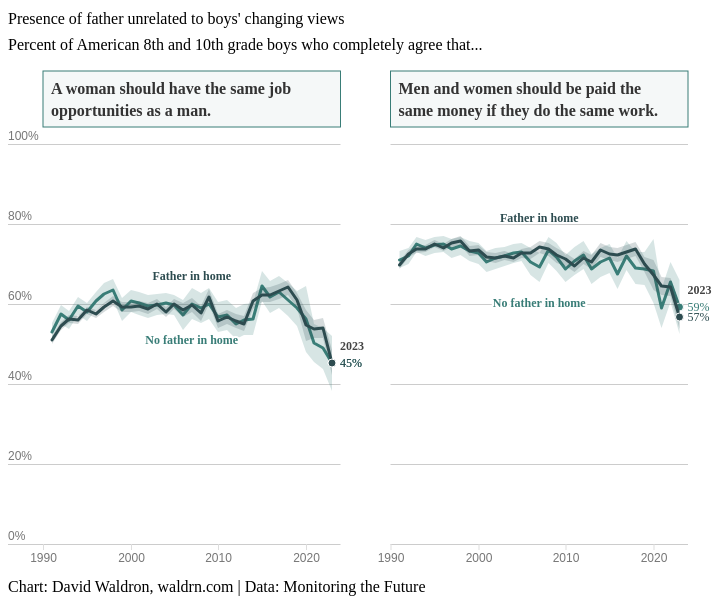
D3 v4 page, settled after 360 driven frames (6 s of simulated time); the page loaded 1 data file(s).


  
  var parseTime = d3.timeParse("%Y-%m-%d");
  
  var tooltip = d3.select("body")
    .append("div")
    .attr("class", "d3-tip")
    .style("opacity", 0)
    .style("pointer-events", "none")
    .on("click", function() {
      d3.select(this)
        .style("opacity", 0)
        .style("pointer-events", "none");
    });
  
  d3.selection.prototype.first = function() {
    return d3.select(this.nodes()[0][0]);
  };
  
  d3.selection.prototype.last = function() {
    return d3.select(this.nodes()[this.size() - 1]);
  };
  
  function wrap(text, width) {
    text.each(function () {
        var text = d3.select(this),
            words = text.text().split(/\s+/).reverse(),
            word,
            line = [],
            lineNumber = 0,
            lineHeight = 1.3, // ems
            x = text.attr("x"),
            y = text.attr("y"),
            dy = 0, //parseFloat(text.attr("dy")),
            tspan = text.text(null)
                        .append("tspan")
                        .attr("x", x)
                        .attr("y", y)
        while (word = words.pop()) {
            line.push(word);
            tspan.text(line.join(" "));
            if (tspan.node().getComputedTextLength() > width) {
                line.pop();
                tspan.text(line.join(" "));
                line = [word];
                tspan = text.append("tspan")
                            .attr("x", x)
                            .attr("y", y)
                            .attr("dy", ++lineNumber * lineHeight + dy + "em")
                            .text(word);
            }
        }
        
        if (lineNumber > 0) {
          const startDy = -(lineNumber * (lineHeight / 2));  // here was the issue
          text
            .selectAll("tspan")
            .attr("dy", (d, i) => startDy + lineHeight * i + "em");
        }
    });
}
  
  function ordinal_suffix_of(i) {
      var j = i % 10,
          k = i % 100;
      if (j == 1 && k != 11) {
          return i + "st";
      }
      if (j == 2 && k != 12) {
          return i + "nd";
      }
      if (j == 3 && k != 13) {
          return i + "rd";
      }
      return i + "th";
  }
  
  function padScale (scale, padding) {
    const doughmain = scale.domain();
    if (!Array.isArray(padding) || typeof scale.invert !== 'function') {
      return doughmain.slice();
    }
  
    const paddedDomain = doughmain.slice();
    const pl = padding.length;
    for (let i = 0; i < pl; i++) {
      const sign = i === 0 ? -1 : 1;
      const isTime = Object.prototype.toString.call(doughmain[i]) === '[object Date]';
  
      const parts = [doughmain[i], scale.invert(padding[i]), scale.invert(0)].map(function(d) {
        return isTime ? d.getTime() : d;
      });
      paddedDomain[i] = [parts[0] + Math.abs(parts[1] - parts[2]) * sign].map(function(d) {
        return isTime ? new Date(d) : d;
      })[0];
    }
    return paddedDomain;
  };
  
  var color1 = "#99475f";
  
  drawChart3();
  
  function drawChart3() {
    var div = d3.select("#bar3-container"),
        divwidth = 750,
        margin = { top: 150, right: 20, bottom: 53, left: 35 },
        width = divwidth - margin.left - margin.right,
        height = 400,
        svg = div.append("svg")
          .attr("width", width + margin.left + margin.right)
          .attr("height", height + margin.top + margin.bottom)
          .attr("role", "img")
          .attr("aria-label", ""),
        g = svg.append("g")
          .attr("transform", "translate(" + margin.left + "," + margin.top + ")");
          
    g.append("rect")
      .attr("x", -margin.left)
      .attr("y", -margin.top)
      .attr("width", margin.left + width + margin.right)
      .attr("height", margin.top + height + margin.bottom)
      .style("fill", "#fff");
          
    g.append("text")
      .attr("class", "title")
      .attr("x", -margin.left)
      .attr("y", -margin.top)
      .attr("dy", 30)
      .text("Presence of father unrelated to boys' changing views");
          
    g.append("text")
      .attr("class", "subtitle")
      .attr("x", -margin.left)
      .attr("y", -margin.top)
      .attr("dy", 56)
      .text("Percent of American 8th and 10th grade boys who completely agree that...");
          
    g.append("text")
      .attr("class", "footnote")
      .attr("x", -margin.left)
      .attr("y", height + margin.bottom)
      .attr("dy", -5)
      .text("Chart: David Waldron, waldrn.com | Data: Monitoring the Future");
          
    d3.csv('mtf-gender-poppres.csv', function(error, data) {
      if (error) throw error;
      
      data.forEach(function(d) {
        d.line = (+d.pct);
        return(d);
      });
      
      var dataNest = d3.nest()
        .key(d => d.question)
        .key(d => d.value)
        .entries(data);
        
      var area = d3.area()
        .x(vv => xScale(vv.year))
        .y0(vv => yScale(vv.low))
        .y1(vv => yScale(vv.upp));
        
      var line = d3.line()
        .x(vv => xScale(vv.year))
        .y(vv => yScale(vv.line));
            
      var paneScale = d3.scaleOrdinal()
        .domain(["jobop","eqpay"])
        .range([0,1]);
        
      var paneMargin = {
        top: 0,
        right: 50,
        bottom: 0,
        left: 0
      }
      
      var paneWidth = width / paneScale.domain().length - paneMargin.right - paneMargin.left;
            
      var xScale = d3.scaleLinear()
        .domain([1990,2024])
        .rangeRound([0, paneWidth]);
      
      var yScale = d3.scaleLinear()
        .domain([0,1])
        .rangeRound([height, 0]);
        
      var yAxis = g.append("g")
        .attr("class", "axis")
        .call(d3.axisLeft(yScale)
          .ticks(5)
          .tickFormat(d3.format(".0%")));
      yAxis.select(".domain").remove();
      yAxis.selectAll(".tick")
        .select("line")
        .attr("x1", -margin.left)
        .attr("x2", paneWidth)
        .style("stroke", "#ccc");
      yAxis.selectAll(".tick")
        .append("line")
        .attr("x1", paneMargin.left + paneWidth + paneMargin.right + paneMargin.left)
        .attr("x2", paneMargin.left + paneWidth + paneMargin.right + paneMargin.left + paneWidth)
        .style("stroke", "#ccc");
      yAxis.selectAll(".tick")
        .select("text")
        .attr("x", -margin.left)
        .attr("dy", -5)
        .attr("text-anchor", "start")
        .style("font-size", "12px")
        .style("fill", "#777");
    
      var question = d3.scaleOrdinal()
        .domain(["jobop","eqpay"])
        .range(["A woman should have the same job","Men and women should be paid the"]);

      var question2 = d3.scaleOrdinal()
        .domain(["jobop","eqpay"])
        .range(["opportunities as a man.","same money if they do the same work."]);
    
      var label = d3.scaleOrdinal()
        .domain(["Present","Not present"])
        .range(["Father in home","No father in home"]);
    
      var color = d3.scaleOrdinal()
        .domain(["Present","Not present"])
        .range(["#2d4c50","#397D77"]);
        
      console.log(dataNest);
        
      var pane = g.selectAll("g.pane")
        .data(dataNest)
        .enter()
        .append("g")
        .attr("class", "pane")
        .attr("transform", d => "translate(" + paneScale(d.key) * width / (paneScale.domain().length) + ",0)");
      
      pane.append("rect")
        .attr("x", 0)
        .attr("y", -73)
        .attr("width", paneWidth)
        .attr("height", 56)
        .style("stroke", "#397D77")
        .style("fill", "#397D77")
        .style("fill-opacity", "0.05");
      
      pane.append("text")
        .attr("x", 8)
        .attr("y", -50)
        .attr("text-anchor", "start")
        .style("font-size", "16px")
        .style("font-weight", 600)
        .style("fill", "#333")
        .text(d => question(d.key));
        
      pane.append("text")
        .attr("x", 8)
        .attr("y", -28)
        .attr("text-anchor", "start")
        .style("font-size", "16px")
        .style("font-weight", 600)
        .style("fill", "#333")
        .text(d => question2(d.key));
      
      xAxis = pane.append("g")
        .attr("class", "axis")
        .attr("transform", "translate(0," + height + ")")
        .call(d3.axisBottom(xScale)
          .ticks(3)
          .tickFormat(d3.format(".0f")));
      xAxis.select(".domain").remove();
      xAxis.selectAll(".tick")
        .select("line")
        .style("stroke", "#ddd");
      xAxis.selectAll(".tick")
        .select("text")
        .style("font-size", "12px")
        .style("fill", "#777");
/*
      agegrp.selectAll("circle")
        .data(d => d.values)
        .enter()
        .append("circle")
        .attr("r", 2.5)
        .attr("cx", v => xScale(v.date2))
        .attr("cy", v => yScale(v.percent))
        .style("fill", v => color(v.agegrp))
        .style("fill-opacity", 0.4)
        .style("stroke", "none");
*/
      var series = pane.selectAll("g.line")
        .data(d => d.values)
        .enter()
        .append("g")
        .attr("class", "line");
        
      series.append("path")
        .attr("fill", v => color(v.key))
        .attr("fill-opacity", 0.2)
        .datum(v => v.values)
        .attr("d", area);
        
      series.append("path")
        .attr("stroke", v => color(v.key))
        .datum(v => v.values)
        .attr("fill", "none")
        .attr("stroke-linejoin", "round")
        .attr("stroke-linecap", "round")
        .attr("stroke-width", 3)
        .attr("d", line);
      
      series.append("circle")
        .attr("r", 4)
        .attr("cx", v => xScale(d3.max(v.values, vv => vv.year)))
        .attr("cy", v => yScale(v.values.filter(vv => vv.year === d3.max(v.values, vv => vv.year))[0].pct))
        .attr("stroke", "#fff")
        .attr("stroke-width", 1)
        .attr("fill", v => color(v.key));
      
      series.append("text")
        .attr("x", v => xScale(d3.max(v.values, vv => vv.year)) + 8)
        .attr("y", v => yScale(v.values.filter(vv => vv.year === d3.max(v.values, vv => vv.year))[0].pct) + 4)
        .attr("text-anchor", "start")
        .style("font-size", "12px")
        .style("fill", v => color(v.key))
        .style("stroke", "none")
        .text(v => d3.format(".0%")(v.values.filter(vv => vv.year === d3.max(v.values, vv => vv.year))[0].pct));
      
      series.filter(v => v.key === "Not present")
        .append("text")
        .attr("x", v => xScale(d3.max(v.values, vv => vv.year)) + 8)
        .attr("y", v => yScale(v.values.filter(vv => vv.year === d3.max(v.values, vv => vv.year))[0].pct) - 13)
        .attr("text-anchor", "start")
        .style("font-size", "12px")
        .style("font-weight", 700)
        .style("fill", "#444")
        .style("stroke", "none")
        .text(v => d3.max(v.values, vv => vv.year));
        
      series.append("text")
        .attr("x", paneWidth / 2)
        .attr("y", v => yScale(v.values.filter(vv => vv.year === "2007")[0].pct) + (v.key === "Not present" ? +40 : -25))
        .attr("text-anchor", "middle")
        .style("font-size", "12px")
        .style("font-weight", 700)
        .style("fill", "#fff")
        .style("stroke", "#fff")
        .style("stroke-width", 4)
        .text(v => label(v.key));
        
      series.append("text")
        .attr("x", paneWidth / 2)
        .attr("y", v => yScale(v.values.filter(vv => vv.year === "2007")[0].pct) + (v.key === "Not present" ? +40 : -25))
        .attr("text-anchor", "middle")
        .style("font-size", "12px")
        .style("font-weight", 700)
        .style("fill", v => color(v.key))
        .style("stroke", "none")
        .text(v => label(v.key));
    });
  };
  

### data: mtf-gender-poppres.csv
year, variable, value, question, N, low, pct, upp
1991, poppres, Not present, eqpay, 2559, 0.6898, 0.7105, 0.7313
1991, poppres, Not present, jobop, 2559, 0.506, 0.5289, 0.5518
1991, poppres, Present, eqpay, 12621, 0.6873, 0.6968, 0.7063
1991, poppres, Present, jobop, 12621, 0.5002, 0.5106, 0.521
1992, poppres, Not present, eqpay, 2609, 0.699, 0.7194, 0.7397
1992, poppres, Not present, jobop, 2609, 0.5511, 0.5739, 0.5966
1992, poppres, Present, eqpay, 12736, 0.7165, 0.7256, 0.7347
1992, poppres, Present, jobop, 12736, 0.5354, 0.5455, 0.5556
1993, poppres, Not present, eqpay, 2769, 0.7298, 0.7489, 0.7681
1993, poppres, Not present, jobop, 2769, 0.538, 0.5599, 0.5818
1993, poppres, Present, eqpay, 12570, 0.7281, 0.7373, 0.7465
1993, poppres, Present, jobop, 12570, 0.5522, 0.5626, 0.5729
1994, poppres, Not present, eqpay, 2647, 0.7206, 0.7402, 0.7599
1994, poppres, Not present, jobop, 2647, 0.5732, 0.5951, 0.617
1994, poppres, Present, eqpay, 12799, 0.7291, 0.7379, 0.7468
1994, poppres, Present, jobop, 12799, 0.5508, 0.5608, 0.5707
1995, poppres, Not present, eqpay, 2648, 0.7274, 0.7471, 0.7668
1995, poppres, Not present, jobop, 2648, 0.5585, 0.5807, 0.6029
1995, poppres, Present, eqpay, 13510, 0.7427, 0.7512, 0.7598
1995, poppres, Present, jobop, 13510, 0.5742, 0.5839, 0.5937
1996, poppres, Not present, eqpay, 2758, 0.7294, 0.7492, 0.769
1996, poppres, Not present, jobop, 2758, 0.5848, 0.6069, 0.6289
1996, poppres, Present, eqpay, 12686, 0.7313, 0.7404, 0.7495
1996, poppres, Present, jobop, 12686, 0.5656, 0.5758, 0.5859
1997, poppres, Not present, eqpay, 1873, 0.7148, 0.7382, 0.7615
1997, poppres, Not present, jobop, 1873, 0.6001, 0.6257, 0.6513
1997, poppres, Present, eqpay, 8569, 0.7418, 0.7524, 0.763
1997, poppres, Present, jobop, 8569, 0.5793, 0.5913, 0.6034
1998, poppres, Not present, eqpay, 1795, 0.7213, 0.745, 0.7687
1998, poppres, Not present, jobop, 1795, 0.6095, 0.6356, 0.6617
1998, poppres, Present, eqpay, 8170, 0.7472, 0.7581, 0.769
1998, poppres, Present, jobop, 8170, 0.5952, 0.6076, 0.6199
1999, poppres, Not present, eqpay, 1598, 0.7065, 0.732, 0.7575
1999, poppres, Not present, jobop, 1598, 0.5574, 0.5856, 0.6139
1999, poppres, Present, eqpay, 7377, 0.7208, 0.7327, 0.7446
1999, poppres, Present, jobop, 7377, 0.5792, 0.5922, 0.6053
2000, poppres, Not present, eqpay, 1642, 0.7012, 0.7265, 0.7517
2000, poppres, Not present, jobop, 1642, 0.5811, 0.6086, 0.636
2000, poppres, Present, eqpay, 7711, 0.7234, 0.7352, 0.747
2000, poppres, Present, jobop, 7711, 0.5793, 0.5925, 0.6056
2001, poppres, Not present, eqpay, 1561, 0.6789, 0.7051, 0.7314
2001, poppres, Not present, jobop, 1561, 0.5735, 0.6019, 0.6302
2001, poppres, Present, eqpay, 7496, 0.7067, 0.7187, 0.7307
2001, poppres, Present, jobop, 7496, 0.5825, 0.5955, 0.6085
2002, poppres, Not present, eqpay, 1621, 0.6879, 0.7141, 0.7402
2002, poppres, Not present, jobop, 1621, 0.5662, 0.5947, 0.6232
2002, poppres, Present, eqpay, 7373, 0.7024, 0.7149, 0.7273
2002, poppres, Present, jobop, 7373, 0.5751, 0.5885, 0.602
2003, poppres, Not present, eqpay, 1726, 0.6952, 0.7193, 0.7433
2003, poppres, Not present, jobop, 1726, 0.572, 0.5982, 0.6244
2003, poppres, Present, eqpay, 7894, 0.7097, 0.7212, 0.7327
2003, poppres, Present, jobop, 7894, 0.5865, 0.599, 0.6114
2004, poppres, Not present, eqpay, 1766, 0.7024, 0.7264, 0.7503
2004, poppres, Not present, jobop, 1766, 0.5762, 0.6024, 0.6286
2004, poppres, Present, eqpay, 8459, 0.7042, 0.7152, 0.7261
2004, poppres, Present, jobop, 8459, 0.5681, 0.5802, 0.5923
2005, poppres, Not present, eqpay, 1880, 0.7065, 0.7298, 0.7531
2005, poppres, Not present, jobop, 1880, 0.5714, 0.597, 0.6225
2005, poppres, Present, eqpay, 8298, 0.7152, 0.7263, 0.7374
2005, poppres, Present, jobop, 8298, 0.5878, 0.6, 0.6121
... 72 more rows